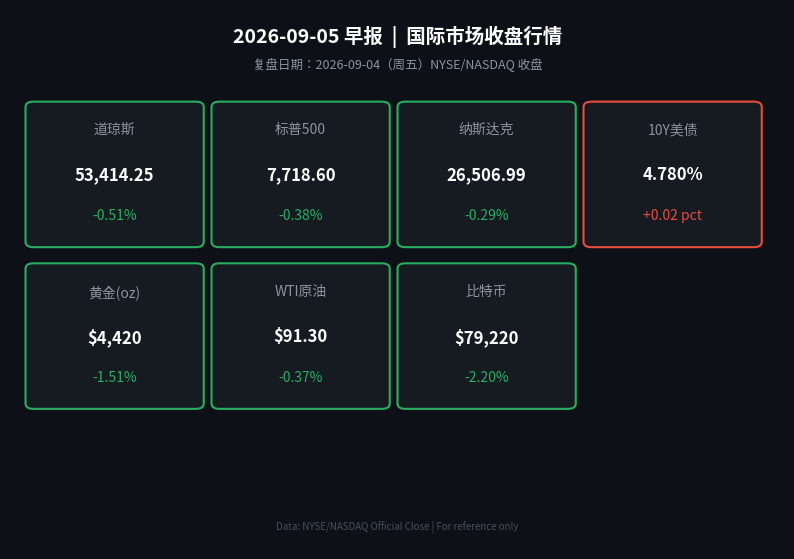

Source code (Python): (Note: this script raises an exception after producing the figure.)
#!/usr/bin/env python3
# -*- coding: utf-8 -*-
"""
数据信息卡片生成脚本 - 2026-09-05 早报（国际市场）
复盘日期：2026-09-04（周五）美股收盘
"""

import matplotlib
matplotlib.use('Agg')
import matplotlib.pyplot as plt
import matplotlib.patches as mpatches
from matplotlib.font_manager import FontProperties
import os

# ── 中文字体 (macOS) ──────────────────────────────────────────
FONT_PATHS = [
    "/System/Library/Fonts/STHeiti Medium.ttc",
    "/System/Library/Fonts/Supplemental/Songti.ttc",
    "/Library/Fonts/Arial Unicode MS.ttf",
]
prop = None
for fp in FONT_PATHS:
    if os.path.exists(fp):
        prop = FontProperties(fname=fp)
        break
if prop is None:
    prop = FontProperties()

plt.rcParams['axes.unicode_minus'] = False

# ── 市场数据 ──────────────────────────────────────────────────
data = [
    # (标签,         现值字符串,    涨跌%,     涨跌方向 True=涨)
    ("道琼斯",      "53,414.25",  "-0.51%",   False),
    ("标普500",     "7,718.60",   "-0.38%",   False),
    ("纳斯达克",    "26,506.99",  "-0.29%",   False),
    ("10Y美债",     "4.780%",     "+0.02 pct",True),
    ("黄金(oz)",    "$4,420",     "-1.51%",   False),
    ("WTI原油",     "$91.30",     "-0.37%",   False),
    ("比特币",      "$79,220",    "-2.20%",   False),
]

UP_COLOR   = "#E74C3C"
DOWN_COLOR = "#27AE60"
BG_COLOR   = "#0D1117"
CARD_COLOR = "#161B22"

n = len(data)
fig_w, fig_h = 10, 7
fig, ax = plt.subplots(figsize=(fig_w, fig_h))
ax.set_facecolor(BG_COLOR)
fig.patch.set_facecolor(BG_COLOR)
ax.axis('off')

ax.text(0.5, 0.97,
        "2026-09-05 早报  |  国际市场收盘行情",
        transform=ax.transAxes,
        ha='center', va='top',
        fontsize=14, color='white',
        fontproperties=prop,
        fontweight='bold')

ax.text(0.5, 0.91,
        "复盘日期：2026-09-04（周五）NYSE/NASDAQ 收盘",
        transform=ax.transAxes,
        ha='center', va='top',
        fontsize=9, color='#8B949E',
        fontproperties=prop)

cols = 4
card_w = 0.21
card_h = 0.25
x_start = 0.03
y_start = 0.82
x_gap = 0.24
y_gap = 0.30

for i, (label, price, pct, is_up) in enumerate(data):
    col = i % cols
    row = i // cols
    x = x_start + col * x_gap
    y = y_start - row * y_gap

    color = UP_COLOR if is_up else DOWN_COLOR

    rect = mpatches.FancyBboxPatch(
        (x, y - card_h), card_w, card_h,
        boxstyle="round,pad=0.01",
        linewidth=1.5,
        edgecolor=color,
        facecolor=CARD_COLOR,
        transform=ax.transAxes,
        clip_on=False
    )
    ax.add_patch(rect)

    ax.text(x + card_w / 2, y - 0.03,
            label,
            transform=ax.transAxes,
            ha='center', va='top',
            fontsize=10, color='#8B949E',
            fontproperties=prop)

    ax.text(x + card_w / 2, y - 0.11,
            price,
            transform=ax.transAxes,
            ha='center', va='top',
            fontsize=12, color='white',
            fontproperties=prop,
            fontweight='bold')

    ax.text(x + card_w / 2, y - 0.19,
            pct,
            transform=ax.transAxes,
            ha='center', va='top',
            fontsize=10, color=color,
            fontproperties=prop)

ax.text(0.5, 0.03,
        "Data: NYSE/NASDAQ Official Close | For reference only",
        transform=ax.transAxes,
        ha='center', va='bottom',
        fontsize=7, color='#484F58',
        fontproperties=prop)

out_dir = os.path.join(os.path.dirname(os.path.abspath(__file__)), '..', 'images', 'charts')
out_dir = os.path.normpath(out_dir)
os.makedirs(out_dir, exist_ok=True)
out_path = os.path.join(out_dir, '2026-09-05-morning-chart.png')

plt.tight_layout(pad=0)
plt.savefig(out_path, dpi=150, bbox_inches='tight',
            facecolor=BG_COLOR, edgecolor='none')
plt.close()
print(f"Chart saved: {out_path}")
